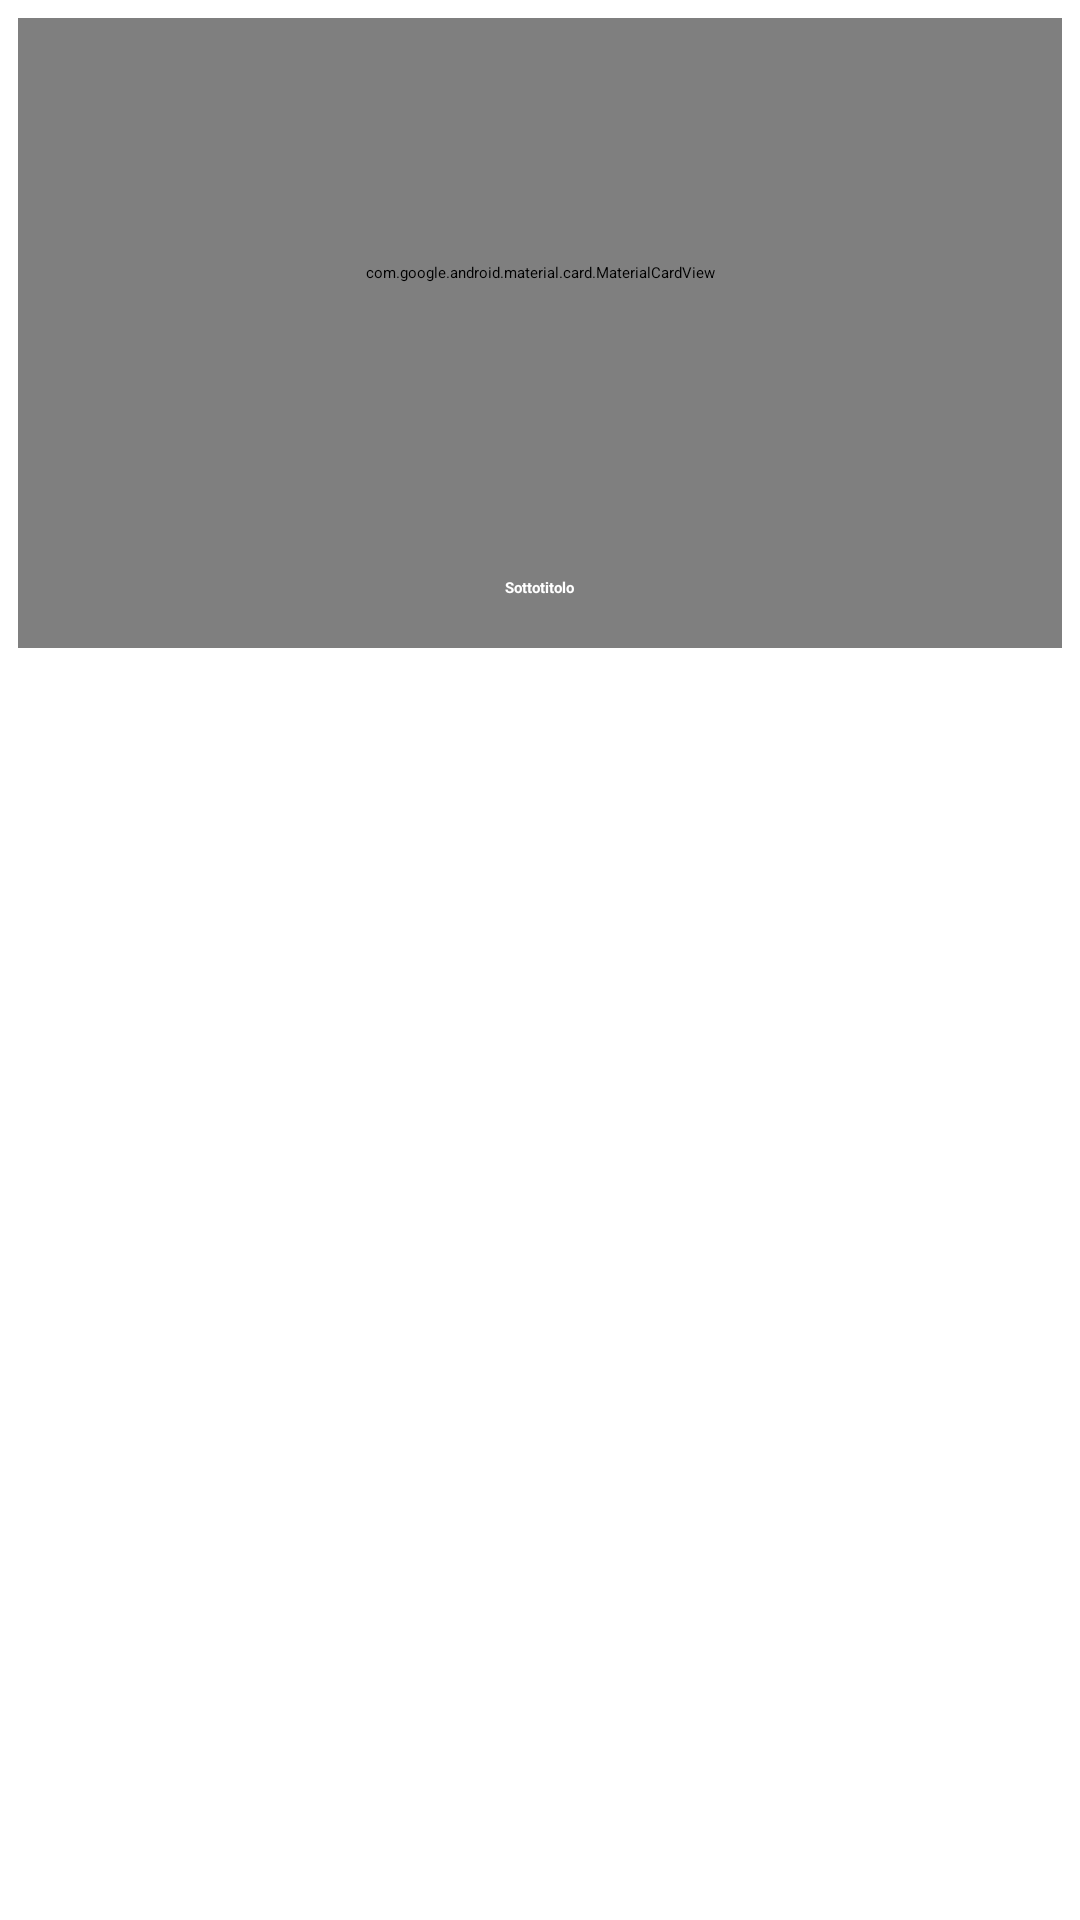

The Android layout XML behind this screen, and the referenced resources:
<!-- AndroidManifest.xml: application theme Theme.PROGETTO_TOSA -->
<!-- res/layout/cards_exercise.xml -->
<?xml version="1.0" encoding="utf-8"?>
<androidx.constraintlayout.widget.ConstraintLayout
    xmlns:android="http://schemas.android.com/apk/res/android"
    xmlns:app="http://schemas.android.com/apk/res-auto"
    android:layout_width="match_parent"
    android:layout_height="wrap_content"
    android:padding="6dp"
    android:clickable="true"
    android:focusable="true">

    
    <com.google.android.material.card.MaterialCardView
        android:id="@+id/cardExercise"
        android:layout_width="0dp"
        android:layout_height="170dp"
        android:clickable="true"
        android:focusable="true"
        android:foreground="?attr/selectableItemBackground"
        app:cardElevation="30dp"
        app:shapeAppearanceOverlay="@style/ShapeAppearance.TopRounded"
        app:cardBackgroundColor="@color/steel"
        app:layout_constraintTop_toTopOf="parent"
        app:layout_constraintStart_toStartOf="parent"
        app:layout_constraintEnd_toEndOf="parent">

        <LinearLayout
            android:orientation="vertical"
            android:layout_width="match_parent"
            android:layout_height="match_parent"
            android:padding="30dp">

            <ImageView
                android:id="@+id/imageViewExercise"
                android:layout_width="match_parent"
                android:layout_height="0dp"
                android:layout_weight="1"
                android:scaleType="centerCrop"
                android:src="@drawable/ic_launcher_foreground" />

            <TextView
                android:id="@+id/textViewTitleExercise"
                android:layout_width="match_parent"
                android:layout_height="wrap_content"
                android:gravity="center"
                android:padding="4dp"
                android:text="Titolo"
                android:textStyle="bold" />

        </LinearLayout>
    </com.google.android.material.card.MaterialCardView>

    
    <FrameLayout
        android:id="@+id/redBar"
        android:layout_width="0dp"
        android:layout_height="40dp"
        android:background="#80000000"
        app:layout_constraintTop_toBottomOf="@id/cardExercise"
        app:layout_constraintStart_toStartOf="@id/cardExercise"
        app:layout_constraintEnd_toEndOf="@id/cardExercise">

        <TextView
            android:id="@+id/textViewSubtitleExercise"
            android:layout_width="wrap_content"
            android:layout_height="wrap_content"
            android:layout_gravity="center"
            android:text="Sottotitolo"
            android:textColor="@android:color/white"
            android:textStyle="bold" />
    </FrameLayout>

</androidx.constraintlayout.widget.ConstraintLayout>
<!-- resources referenced by this layout -->
<resources>
  <color name="steel">#A2B5CD</color>
  <style name="ShapeAppearance.TopRounded" parent="ShapeAppearance.MaterialComponents.SmallComponent">
          <item name="cornerFamily">rounded</item>
          <item name="cornerSizeTopLeft">10dp</item>
          <item name="cornerSizeTopRight">10dp</item>
          <item name="cornerSizeBottomRight">0dp</item>
          <item name="cornerSizeBottomLeft">0dp</item>
      </style>
</resources>
